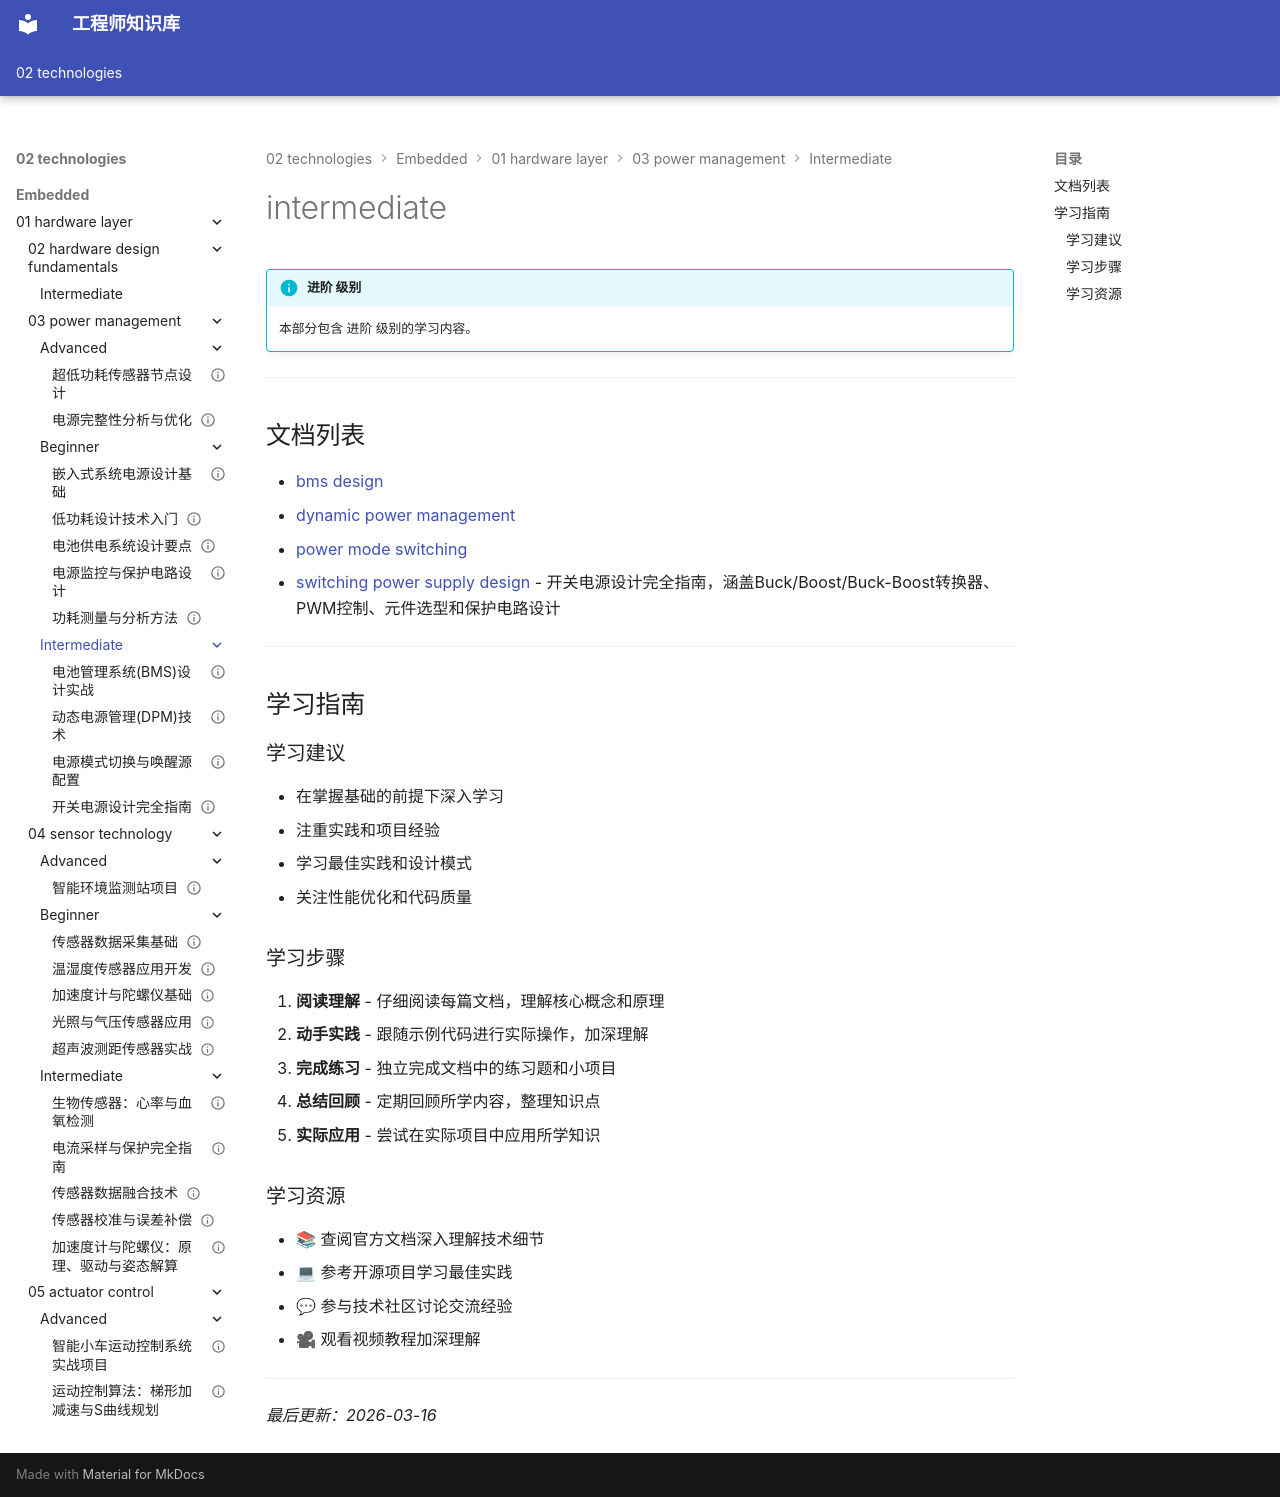

repository: Vuiora/knowledge-os · page: 02-technologies/embedded/01-hardware-layer/03-power-management/intermediate/index.html · generator: mkdocs

---
title: intermediate
description: 本部分包含 进阶 级别的学习内容。
---

# intermediate

!!! info "进阶 级别"
    本部分包含 进阶 级别的学习内容。

---

## 文档列表

- [bms design](01-bms-design.md)
- [dynamic power management](02-dynamic-power-management.md)
- [power mode switching](03-power-mode-switching.md)
- [switching power supply design](04-switching-power-supply.md) - 开关电源设计完全指南，涵盖Buck/Boost/Buck-Boost转换器、PWM控制、元件选型和保护电路设计

---

## 学习指南

### 学习建议

- 在掌握基础的前提下深入学习
- 注重实践和项目经验
- 学习最佳实践和设计模式
- 关注性能优化和代码质量

### 学习步骤

1. **阅读理解** - 仔细阅读每篇文档，理解核心概念和原理
2. **动手实践** - 跟随示例代码进行实际操作，加深理解
3. **完成练习** - 独立完成文档中的练习题和小项目
4. **总结回顾** - 定期回顾所学内容，整理知识点
5. **实际应用** - 尝试在实际项目中应用所学知识

### 学习资源

- 📚 查阅官方文档深入理解技术细节
- 💻 参考开源项目学习最佳实践
- 💬 参与技术社区讨论交流经验
- 🎥 观看视频教程加深理解

---

*最后更新：2026-03-16*
